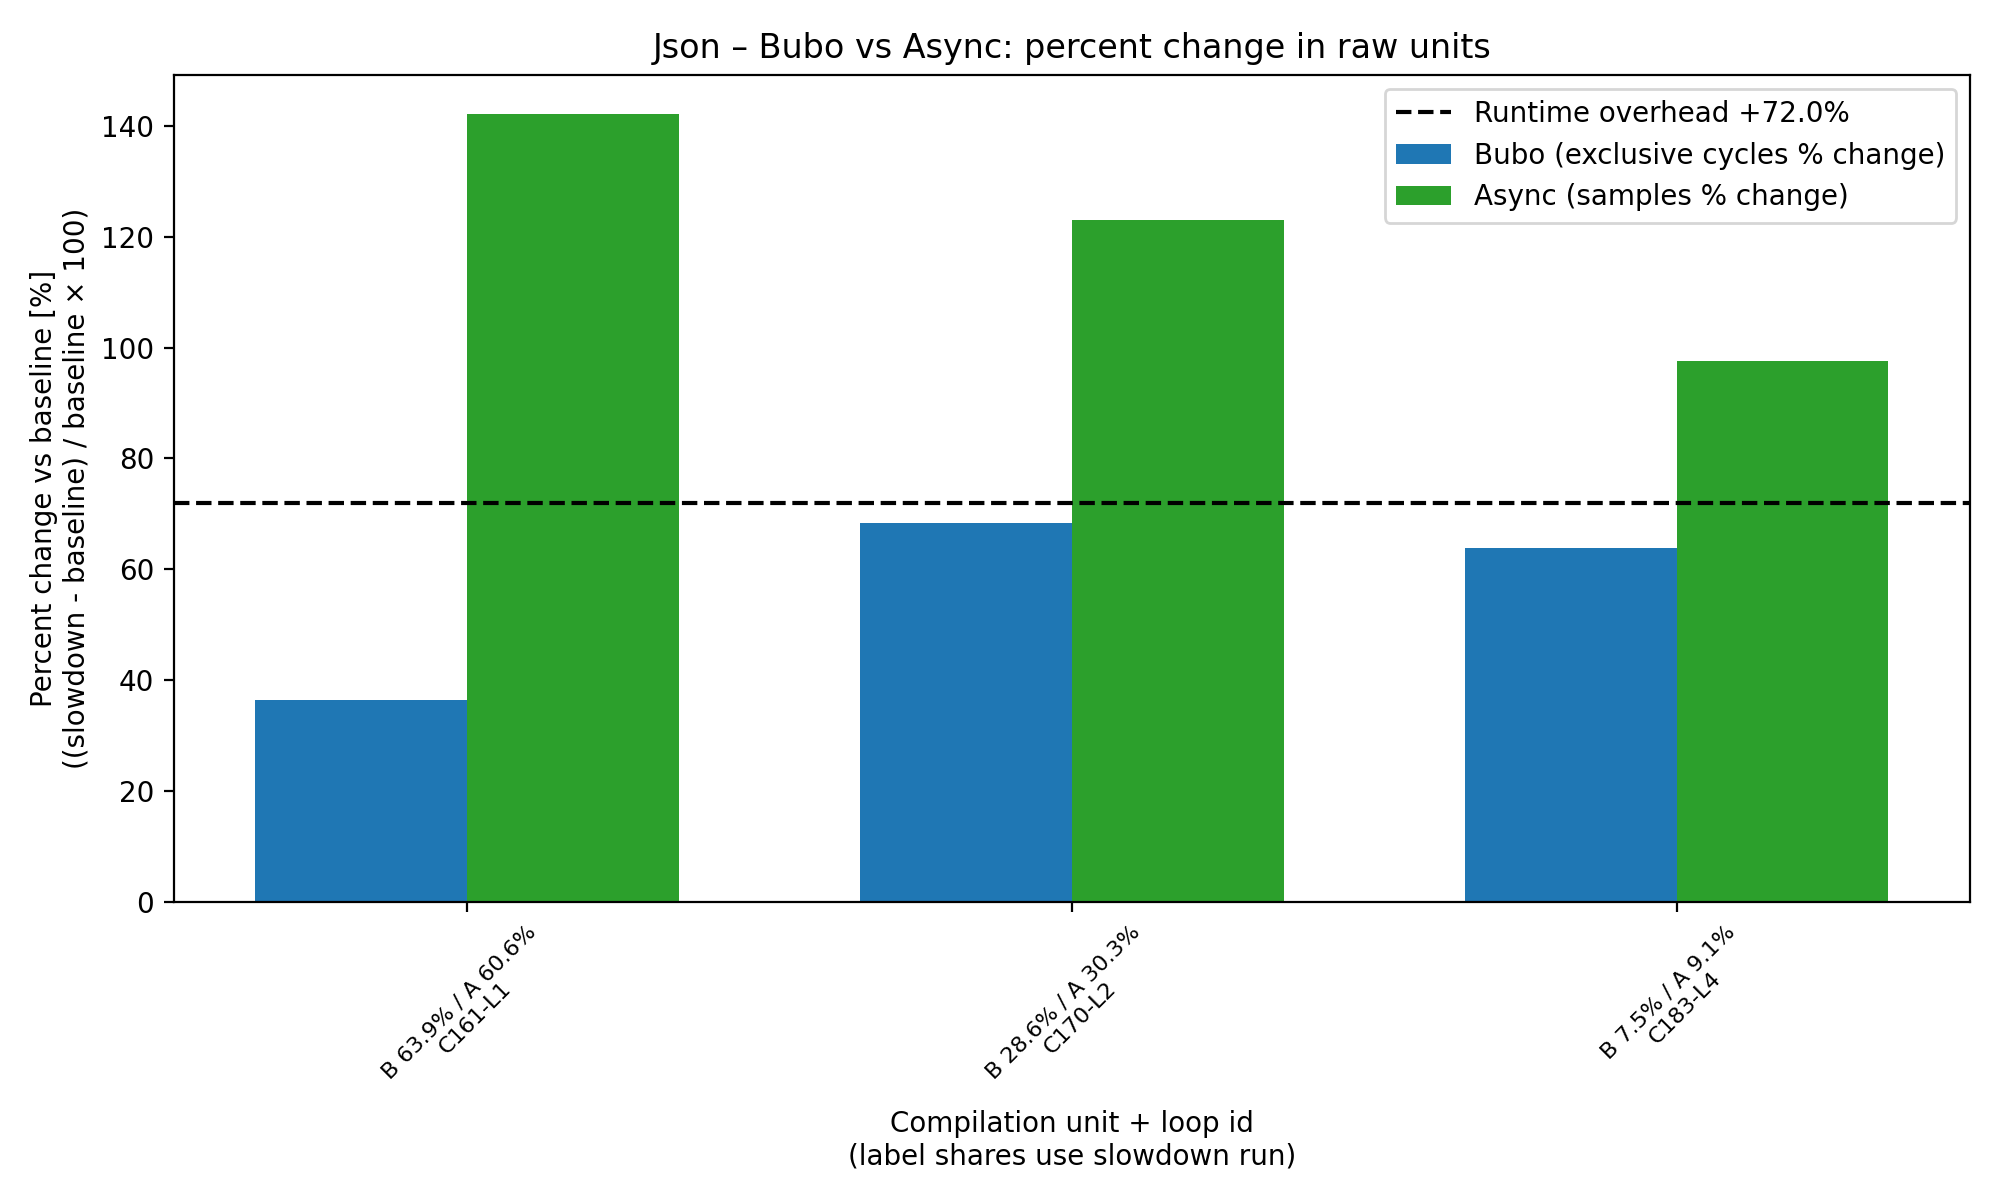

The file beside this chart, header and first rows:
CompId, LoopId, Method, BuboExclusiveCyclesBaseline, BuboExclusiveCyclesSlowdown, AsyncSamplesBaseline, AsyncSamplesSlowdown, BuboPercentChange, AsyncPercentChange, BuboSlowdownSharePercent, AsyncSlowdownSharePercent, BaselineAvgUs, SlowdownAvgUs, OverheadPercent
161, 1, json.JsonPureStringParser.readStringInte…, 9508053614, 12963490896, 63707, 154255, 36.34, 142.1, 63.91, 60.6, 189853, 326466, 71.96
170, 2, json.JsonPureStringParser.readArray(), 3448901712, 5802992632, 34632, 77216, 68.26, 123, 28.61, 30.33, 189853, 326466, 71.96
183, 4, json.JsonPureStringParser.readObject(), 926365814, 1516907794, 11684, 23087, 63.75, 97.6, 7.479, 9.069, 189853, 326466, 71.96
